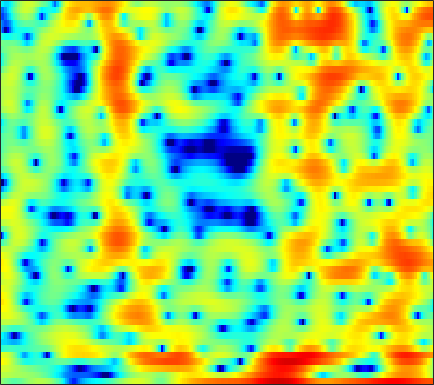

Data behind this chart, as committed beside it:
0.56953, 0.22141, -0.33644, -0.88059, -1.1957, -1.562, -1.7503, -1.7127, -1.4817, -1.0673, -0.54895, -0.095402, 0.45212, 0.93318, 1.3029, 1.6297, 1.9152, 2.0342, 2.0692, 2.0511, 1.8641, 1.6501, 1.2619, 0.67502
2.37, 2.317, 2.225, 2.106, 2.015, 1.886, 1.745, 1.654, 1.531, 1.399, 1.276, 1.181, 1.039, 0.883, 0.7496, 0.5371, 0.2746, 0.03701, -0.3086, -0.7546, -1.258, -1.72, -2.405, -3.188
3.575, 3.455, 3.242, 2.984, 2.746, 2.397, 2.049, 1.751, 1.365, 0.984, 0.6198, 0.3503, 0.01874, -0.2712, -0.4718, -0.7283, -0.9812, -1.164, -1.435, -1.705, -2.02, -2.295, -2.688, -3.192
5.397, 5.064, 4.529, 3.86, 3.255, 2.304, 1.206, 0.2571, -1.132, -2.447, -3.596, -4.183, -4.489, -4.347, -4.099, -3.75, -3.41, -3.311, -3.239, -3.215, -3.11, -2.973, -2.671, -2.294
4.067, 3.933, 3.56, 3.027, 2.441, 1.443, 0.07381, -1.236, -3.389, -6.06, -8.659, -9.442, -8.1, -6.121, -4.983, -4.096, -3.793, -4.077, -5.168, -7.522, -12.21, -19.34, -14.47, -7.182
-4.14, -3.429, -2.913, -2.672, -2.616, -2.665, -2.844, -2.999, -3.171, -3.309, -3.282, -3.187, -2.946, -2.567, -2.295, -1.956, -1.672, -1.545, -1.398, -1.271, -1.049, -0.7995, -0.2944, 0.4126
-6.746, -6.823, -7.113, -7.632, -8.104, -8.613, -8.769, -8.555, -7.817, -6.838, -5.755, -4.93, -3.937, -3.049, -2.433, -1.687, -1.034, -0.5873, -0.03436, 0.4817, 0.961, 1.315, 1.792, 2.265
-4.885, -5.656, -7.075, -9.098, -11.25, -15.38, -20.5, -18.47, -13.1, -9.414, -6.892, -5.441, -3.9, -2.718, -1.987, -1.181, -0.5055, -0.0584, 0.4794, 0.9738, 1.435, 1.766, 2.187, 2.588
-0.7672, -1.041, -1.485, -2.004, -2.393, -2.82, -3.06, -3.054, -2.848, -2.464, -2.013, -1.701, -1.358, -1.111, -0.976, -0.856, -0.7841, -0.7039, -0.5673, -0.3434, -0.01155, 0.3015, 0.7885, 1.282
2.259, 2.46, 2.572, 2.566, 2.485, 2.317, 2.099, 1.904, 1.616, 1.278, 0.8792, 0.4949, -0.1038, -0.8706, -1.604, -2.782, -4.229, -5.425, -6.883, -7.381, -6.487, -5.278, -3.659, -2.252
3.77, 4.051, 4.213, 4.179, 4.035, 3.715, 3.266, 2.871, 2.244, 1.537, 0.763, 0.1222, -0.8255, -1.922, -2.898, -4.47, -6.53, -8.47, -11.4, -12.85, -10.78, -8.559, -6.162, -4.527
5.316, 5.255, 5.011, 4.58, 4.125, 3.36, 2.42, 1.598, 0.4058, -0.8434, -2.026, -2.805, -3.587, -4.069, -4.291, -4.466, -4.579, -4.622, -4.597, -4.425, -4.062, -3.743, -3.306, -2.986
6.381, 6.02, 5.403, 4.585, 3.83, 2.59, 1.02, -0.4164, -2.791, -5.932, -10.29, -14.4, -15.59, -11.3, -8.78, -6.468, -4.889, -4.025, -3.124, -2.434, -1.907, -1.602, -1.324, -1.2
5.766, 5.362, 4.718, 3.918, 3.202, 2.051, 0.6771, -0.5214, -2.359, -4.392, -6.4, -7.541, -8.066, -7.462, -6.615, -5.436, -4.336, -3.626, -2.805, -2.107, -1.548, -1.208, -0.8702, -0.6524
4.186, 4.043, 3.756, 3.321, 2.888, 2.169, 1.306, 0.5686, -0.4845, -1.545, -2.539, -3.179, -3.845, -4.241, -4.362, -4.303, -4.023, -3.691, -3.146, -2.543, -1.946, -1.52, -1.032, -0.6482
2.465, 3.038, 3.457, 3.524, 3.367, 2.934, 2.248, 1.606, 0.6198, -0.4953, -1.708, -2.662, -3.979, -5.253, -6.125, -6.906, -6.99, -6.519, -5.383, -4.052, -2.765, -1.921, -1.009, -0.3549
2.959, 3.761, 4.323, 4.415, 4.217, 3.637, 2.75, 1.914, 0.5861, -0.9325, -2.648, -4.04, -6.139, -8.832, -11.62, -18.32, -29.61, -16.08, -9.633, -5.918, -3.435, -2.08, -0.7677, 0.07434
5.404, 5.411, 5.217, 4.724, 4.148, 3.065, 1.614, 0.2368, -1.944, -4.499, -7.118, -8.738, -9.867, -10, -9.857, -9.429, -8.553, -7.503, -5.792, -4.021, -2.452, -1.479, -0.5018, 0.1374
5.835, 5.527, 4.972, 4.201, 3.449, 2.167, 0.4745, -1.136, -3.859, -7.596, -12.94, -17.66, -16.05, -11.69, -9.545, -7.589, -6.111, -5.169, -4.057, -3.027, -2.083, -1.459, -0.7421, -0.2144
4.662, 4.395, 3.957, 3.407, 2.9, 2.063, 1.028, 0.1298, -1.209, -2.624, -3.914, -4.656, -5.241, -5.415, -5.383, -5.218, -5.018, -4.835, -4.511, -4.061, -3.459, -2.916, -2.105, -1.324
2.496, 2.478, 2.503, 2.533, 2.516, 2.4, 2.157, 1.876, 1.376, 0.7651, 0.06321, -0.5079, -1.331, -2.229, -2.995, -4.143, -5.523, -6.679, -8.112, -8.726, -7.904, -6.613, -4.726, -3.004
-2.897, -2.287, -0.9256, 0.4839, 1.373, 2.283, 2.851, 3.077, 3.137, 2.942, 2.516, 2.035, 1.198, 0.09188, -0.9452, -2.719, -5.08, -7.469, -12.03, -17.12, -13.12, -9.377, -5.944, -3.587
-18.35, -10.88, -4.983, -1.556, 0.1922, 1.801, 2.83, 3.317, 3.643, 3.662, 3.413, 3.075, 2.422, 1.561, 0.7892, -0.3788, -1.655, -2.602, -3.705, -4.382, -4.509, -4.291, -3.769, -3.117
-1.946, -1.368, -0.2734, 0.898, 1.693, 2.561, 3.171, 3.447, 3.591, 3.501, 3.202, 2.864, 2.274, 1.561, 0.9636, 0.1072, -0.7924, -1.466, -2.333, -3.136, -3.839, -4.3, -4.821, -5.236
2.273, 2.53, 2.894, 3.241, 3.458, 3.653, 3.699, 3.622, 3.373, 2.94, 2.357, 1.831, 1.062, 0.2351, -0.3883, -1.234, -2.091, -2.77, -3.748, -4.87, -6.192, -7.308, -8.954, -10.6
4.225, 4.353, 4.49, 4.556, 4.539, 4.388, 4.061, 3.689, 2.995, 2.067, 0.9107, -0.07652, -1.467, -2.758, -3.544, -4.243, -4.672, -4.966, -5.545, -6.504, -8.009, -9.636, -12.83, -18.21
4.492, 4.672, 4.866, 4.966, 4.949, 4.77, 4.367, 3.879, 2.918, 1.542, -0.3947, -2.339, -5.889, -11.01, -14.55, -11.92, -8.386, -6.806, -5.726, -5.498, -5.933, -6.624, -7.839, -9.184
1.902, 2.43, 3.069, 3.581, 3.854, 4.043, 3.987, 3.751, 3.156, 2.179, 0.7743, -0.5732, -2.731, -4.889, -5.886, -5.668, -4.499, -3.65, -2.846, -2.474, -2.475, -2.665, -3.098, -3.607
-3.853, -2.639, -1.206, 0.04871, 0.852, 1.726, 2.338, 2.624, 2.779, 2.667, 2.333, 1.977, 1.444, 0.9436, 0.6474, 0.4055, 0.2921, 0.2537, 0.1697, -0.004264, -0.3112, -0.6307, -1.196, -1.877
-10.38, -9.041, -6.776, -4.396, -2.765, -0.9282, 0.5081, 1.331, 2.13, 2.64, 2.915, 2.993, 2.974, 2.857, 2.736, 2.531, 2.295, 2.083, 1.741, 1.295, 0.7177, 0.1785, -0.7084, -1.832
-28.1, -22.86, -12.43, -7.335, -4.713, -2.129, -0.2464, 0.8211, 1.87, 2.577, 3.009, 3.187, 3.267, 3.215, 3.114, 2.919, 2.675, 2.457, 2.114, 1.68, 1.114, 0.57, -0.3506, -1.567
-7.641, -7.014, -5.496, -3.642, -2.276, -0.6645, 0.6339, 1.396, 2.134, 2.567, 2.733, 2.707, 2.514, 2.197, 1.919, 1.574, 1.305, 1.177, 1.068, 0.9767, 0.8128, 0.5944, 0.1308, -0.5554
-2.532, -1.893, -0.957, -0.0009592, 0.6884, 1.511, 2.155, 2.487, 2.708, 2.655, 2.289, 1.801, 0.8667, -0.3732, -1.418, -2.67, -3.218, -2.966, -2.049, -1.014, -0.1872, 0.2336, 0.496, 0.4561
-1.02, -0.2061, 0.7468, 1.56, 2.064, 2.582, 2.905, 3.002, 2.912, 2.533, 1.81, 0.9885, -0.6109, -3.03, -5.745, -12.17, -27, -12.4, -6.115, -2.888, -0.9499, -0.01436, 0.7402, 1.042
-1.524, -0.6324, 0.3387, 1.092, 1.524, 1.927, 2.136, 2.171, 2.045, 1.71, 1.168, 0.6169, -0.311, -1.433, -2.31, -3.285, -3.591, -3.236, -2.235, -1.082, -0.08975, 0.4616, 0.9288, 1.079
-2.165, -1.389, -0.5479, 0.0668, 0.394, 0.6603, 0.7517, 0.7181, 0.5734, 0.3558, 0.1045, -0.07925, -0.284, -0.4207, -0.4643, -0.4121, -0.209, 0.02582, 0.4189, 0.8258, 1.167, 1.339, 1.406, 1.271
-2.147, -1.54, -0.9051, -0.4859, -0.3315, -0.3355, -0.5727, -0.8859, -1.407, -1.906, -2.203, -2.189, -1.835, -1.189, -0.6226, 0.151, 0.8644, 1.339, 1.865, 2.251, 2.468, 2.513, 2.396, 2.064
-2.276, -1.692, -1.086, -0.7392, -0.696, -0.9819, -1.73, -2.644, -4.462, -7.045, -9.71, -9.816, -7.005, -3.931, -2.067, -0.1417, 1.284, 2.1, 2.899, 3.412, 3.664, 3.686, 3.506, 3.074
-4.412, -3.292, -2.121, -1.4, -1.156, -1.261, -1.89, -2.744, -4.481, -6.974, -9.482, -9.574, -6.86, -3.814, -1.957, -0.008065, 1.447, 2.272, 3.074, 3.561, 3.772, 3.756, 3.517, 3.044
-6.529, -4.519, -2.66, -1.483, -0.9667, -0.6647, -0.7537, -1.022, -1.512, -2.03, -2.322, -2.281, -1.841, -1.055, -0.3446, 0.6206, 1.503, 2.059, 2.61, 2.925, 2.976, 2.848, 2.445, 1.825
-2.824, -1.718, -0.5014, 0.3692, 0.7842, 1.034, 0.9711, 0.7487, 0.2914, -0.2512, -0.7672, -1.038, -1.114, -0.8029, -0.3411, 0.4431, 1.268, 1.8, 2.326, 2.581, 2.499, 2.211, 1.498, 0.3981
0.84, 1.536, 2.284, 2.766, 2.942, 2.89, 2.506, 1.983, 0.9077, -0.6014, -2.599, -4.313, -6.089, -5.625, -4.041, -1.735, 0.1147, 1.154, 2.089, 2.523, 2.495, 2.146, 1.236, -0.3001
1.633, 2.337, 2.994, 3.349, 3.408, 3.206, 2.651, 1.978, 0.6704, -1.244, -3.997, -6.835, -11.09, -9.998, -6.727, -3.347, -1.077, 0.1203, 1.176, 1.714, 1.806, 1.591, 0.934, -0.1155
1.388, 1.963, 2.497, 2.772, 2.804, 2.623, 2.174, 1.669, 0.8159, -0.2247, -1.311, -2.037, -2.673, -2.73, -2.418, -1.689, -0.8573, -0.3003, 0.2901, 0.6637, 0.7599, 0.6615, 0.2864, -0.3247
1.697, 2.071, 2.44, 2.624, 2.637, 2.473, 2.111, 1.716, 1.052, 0.2965, -0.4723, -0.9931, -1.524, -1.773, -1.754, -1.484, -1.032, -0.6531, -0.1869, 0.1502, 0.3018, 0.2725, 0.0427, -0.4249
2.017, 2.384, 2.766, 2.991, 3.033, 2.895, 2.529, 2.09, 1.263, 0.1893, -1.12, -2.19, -3.515, -4.299, -4.264, -3.496, -2.346, -1.477, -0.5081, 0.16, 0.5384, 0.6196, 0.4862, 0.08039
1.222, 1.884, 2.613, 3.131, 3.348, 3.391, 3.11, 2.67, 1.727, 0.2754, -1.874, -4.189, -9.112, -21.36, -16.71, -7.885, -3.866, -1.985, -0.3073, 0.7181, 1.237, 1.359, 1.195, 0.7219
-1.77, -0.4645, 0.953, 1.975, 2.505, 2.902, 2.945, 2.751, 2.201, 1.288, 0.03738, -1.084, -2.584, -3.537, -3.462, -2.462, -1.115, -0.1838, 0.7568, 1.33, 1.521, 1.427, 0.9876, 0.2082
-4.914, -2.991, -1.029, 0.3686, 1.123, 1.793, 2.152, 2.23, 2.142, 1.878, 1.504, 1.202, 0.8663, 0.6864, 0.6914, 0.8728, 1.168, 1.386, 1.586, 1.594, 1.351, 0.9615, 0.1464, -1.057
-4.339, -2.845, -1.28, -0.1088, 0.5316, 1.133, 1.491, 1.62, 1.643, 1.567, 1.438, 1.357, 1.293, 1.328, 1.426, 1.623, 1.841, 1.963, 2.042, 1.934, 1.578, 1.118, 0.1876, -1.192
-1.556, -0.9958, -0.3555, 0.1456, 0.4461, 0.7079, 0.7683, 0.7117, 0.4816, 0.1242, -0.2522, -0.4622, -0.5273, -0.2687, 0.1082, 0.7467, 1.406, 1.852, 2.287, 2.502, 2.444, 2.202, 1.589, 0.6166
-0.4893, -0.6471, -0.7421, -0.745, -0.7198, -0.7363, -0.9003, -1.194, -1.886, -3.051, -4.721, -6.194, -7.455, -6.442, -4.671, -2.265, -0.3165, 0.8268, 1.95, 2.703, 3.131, 3.248, 3.163, 2.842
-3.43, -4.373, -5.135, -5.152, -4.856, -4.326, -3.915, -3.896, -4.339, -5.52, -7.744, -10.39, -14.38, -11.69, -7.997, -4.384, -1.902, -0.5387, 0.8424, 1.839, 2.556, 2.948, 3.305, 3.486
-9.589, -13.55, -20.25, -16.05, -11.97, -8.504, -6.428, -5.418, -4.683, -4.439, -4.513, -4.651, -4.636, -4.213, -3.649, -2.746, -1.851, -1.232, -0.4764, 0.2378, 0.9212, 1.439, 2.099, 2.684
-9.651, -11.57, -12.79, -11.73, -10.08, -7.642, -5.551, -4.309, -3.035, -2.182, -1.66, -1.424, -1.303, -1.341, -1.47, -1.784, -2.25, -2.641, -3.016, -2.908, -2.178, -1.355, -0.1551, 1.02
-12.88, -13.55, -11.36, -8.704, -6.85, -4.69, -2.843, -1.689, -0.408, 0.5365, 1.132, 1.359, 1.341, 0.9202, 0.2942, -1.067, -3.257, -5.743, -10.93, -14.87, -9.076, -5.885, -3.125, -1.329
-11.08, -11.66, -9.395, -6.797, -5.058, -3.003, -1.245, -0.05881, 1.229, 2.233, 2.909, 3.18, 3.226, 2.86, 2.288, 1.082, -0.6599, -2.321, -4.599, -5.834, -5.336, -4.678, -4.191, -4.498
-4.876, -6.014, -6.894, -6.67, -5.889, -4.27, -2.377, -1.04, 0.5187, 1.736, 2.623, 3.063, 3.357, 3.335, 3.124, 2.607, 1.869, 1.239, 0.3735, -0.4601, -1.291, -2.001, -3.36, -5.589
